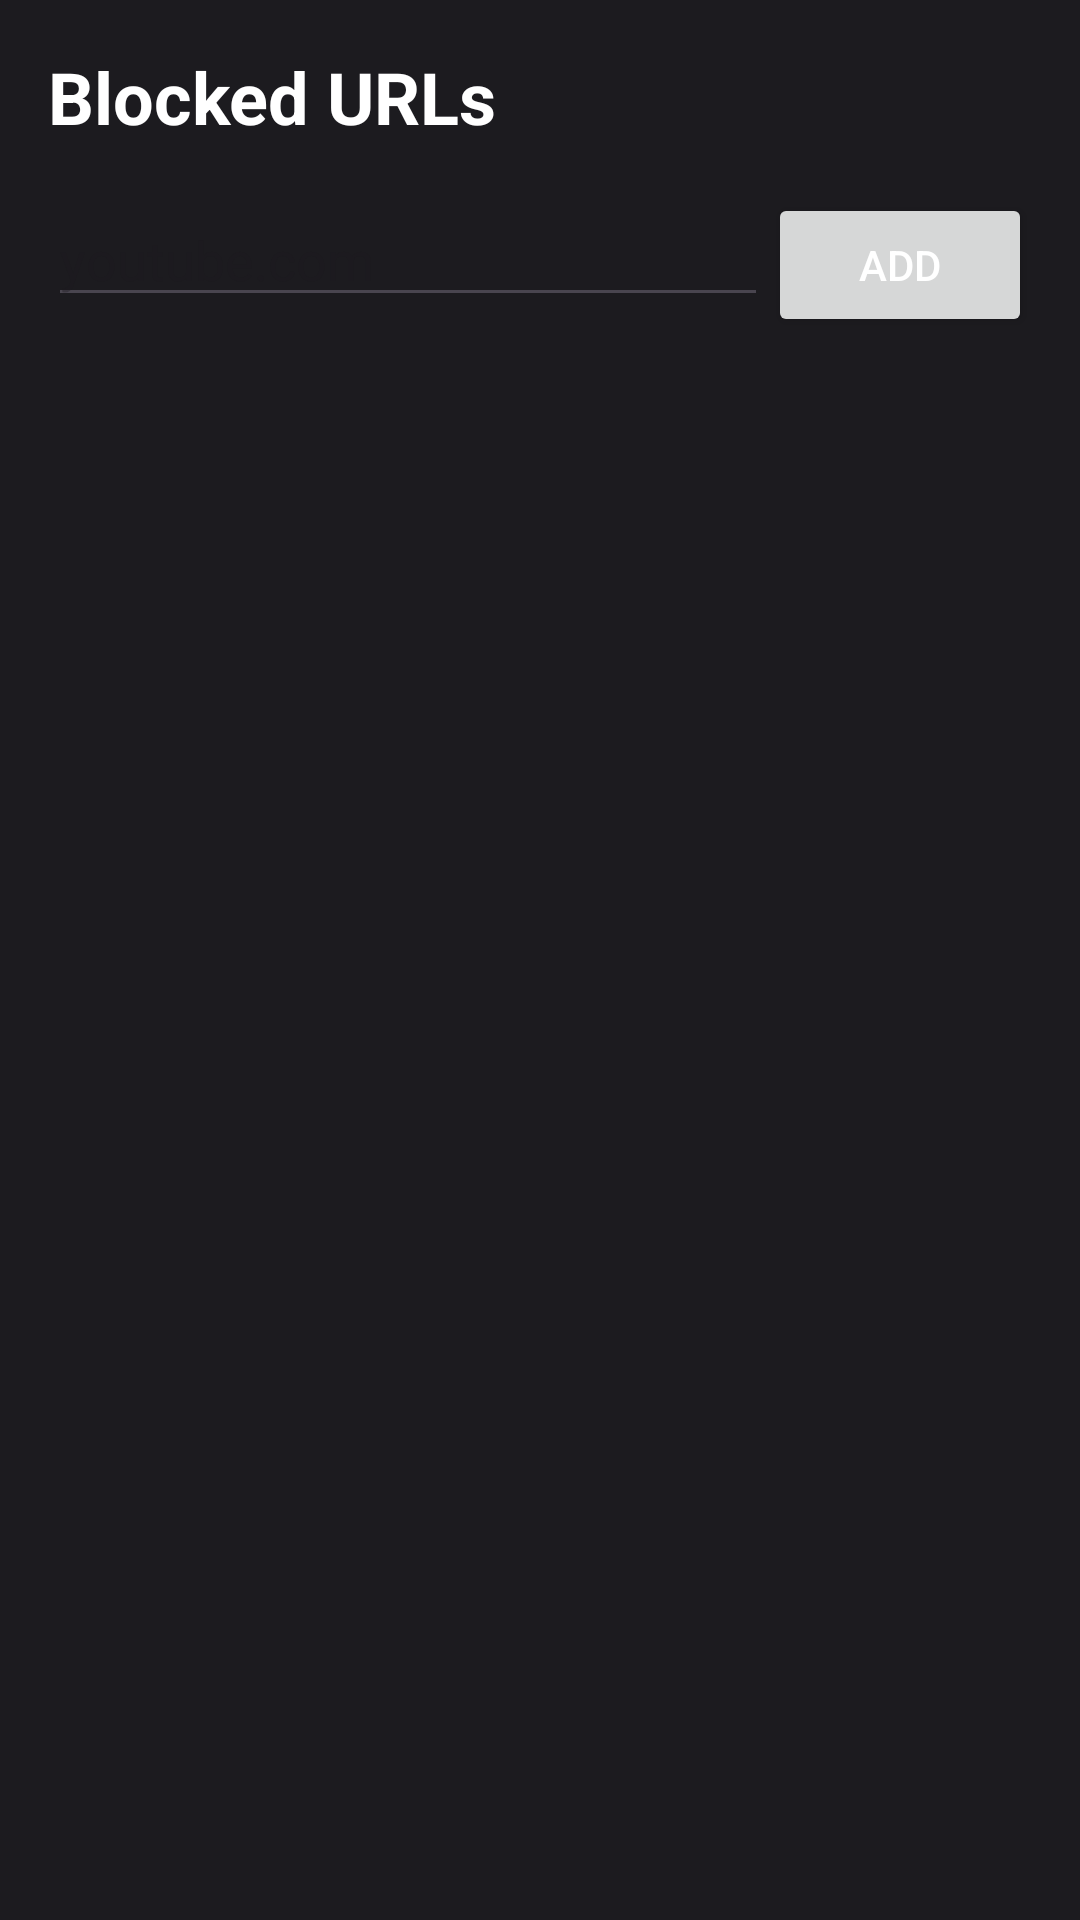

Write the Android layout XML for this screen, with the resource values it uses.
<!-- AndroidManifest.xml: application theme Theme.YouWontGiveUp -->
<!-- res/layout/fragment_dashboard.xml -->
<?xml version="1.0" encoding="utf-8"?>
<LinearLayout xmlns:android="http://schemas.android.com/apk/res/android"
    xmlns:app="http://schemas.android.com/apk/res-auto"
    android:layout_width="match_parent"
    android:layout_height="match_parent"
    android:orientation="vertical"
    android:background="#1C1B1F"
    android:padding="16dp">

    <TextView
        android:layout_width="wrap_content"
        android:layout_height="wrap_content"
        android:text="Blocked URLs"
        android:textSize="24sp"
        android:textColor="#FFFFFF"
        android:textStyle="bold" />

    <LinearLayout
        android:layout_width="match_parent"
        android:layout_height="wrap_content"
        android:layout_marginTop="16dp"
        android:orientation="horizontal">

        <EditText
            android:id="@+id/etUrl"
            android:layout_width="0dp"
            android:layout_height="wrap_content"
            android:layout_weight="1"
            android:hint="youtube.com"
            android:textColor="#FFFFFF"
            android:inputType="textUri" />

        <Button
            android:id="@+id/btnAddUrl"
            android:layout_width="wrap_content"
            android:layout_height="wrap_content"
            android:textColor="#FFFFFF"
            android:text="Add" />

    </LinearLayout>

    <androidx.recyclerview.widget.RecyclerView
        android:id="@+id/rvUrls"
        android:layout_width="match_parent"
        android:layout_height="0dp"
        android:layout_weight="1"
        android:layout_marginTop="16dp"/>

</LinearLayout>
<!-- resources referenced by this layout -->
<resources>
  <style name="Theme.YouWontGiveUp" parent="Base.Theme.YouWontGiveUp" />
  <style name="Base.Theme.YouWontGiveUp" parent="Theme.Material3.DayNight.NoActionBar">
          
          
      </style>
</resources>
